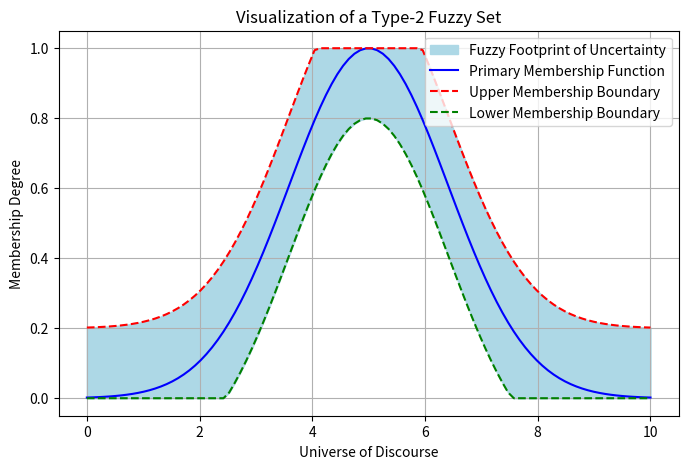

Write Python code to recreate this figure.
import numpy as np
import matplotlib.pyplot as plt

# Define the universe of discourse
x = np.linspace(0, 10, 100)

# Define primary membership function
primary_membership = np.exp(-((x - 5) ** 2) / 4)

# Define upper and lower membership boundaries
upper_membership = np.minimum(primary_membership + 0.2, 1)
lower_membership = np.maximum(primary_membership - 0.2, 0)

# Plot the fuzzy type-2 set
plt.figure(figsize=(8, 5))
plt.fill_between(x, lower_membership, upper_membership, color='lightblue', label='Fuzzy Footprint of Uncertainty')
plt.plot(x, primary_membership, 'b-', label='Primary Membership Function')
plt.plot(x, upper_membership, 'r--', label='Upper Membership Boundary')
plt.plot(x, lower_membership, 'g--', label='Lower Membership Boundary')

# Add labels and legend
plt.title("Visualization of a Type-2 Fuzzy Set")
plt.xlabel("Universe of Discourse")
plt.ylabel("Membership Degree")
plt.legend(loc='best')
plt.grid(True)
plt.show()
